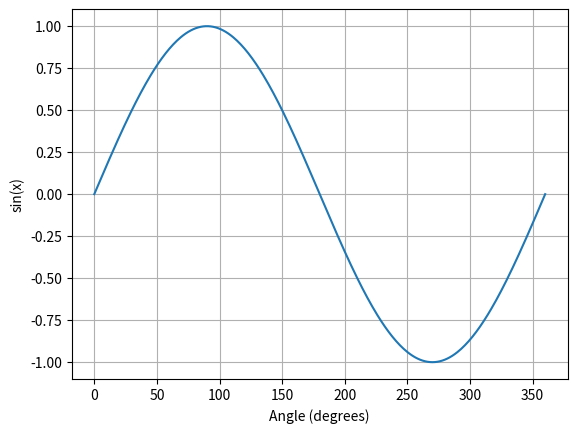

This chart was generated by the following Python code:
# Write a program that draws y = sin(x) for angles from 0 to 360 degrees.

import math

import matplotlib.pyplot as plt


angles = []
sine_values = []

for angle in range(361):
    angles.append(angle)
    sine_values.append(math.sin(math.radians(angle)))

plt.plot(angles, sine_values)
plt.xlabel("Angle (degrees)")
plt.ylabel("sin(x)")
plt.grid()
plt.show()
